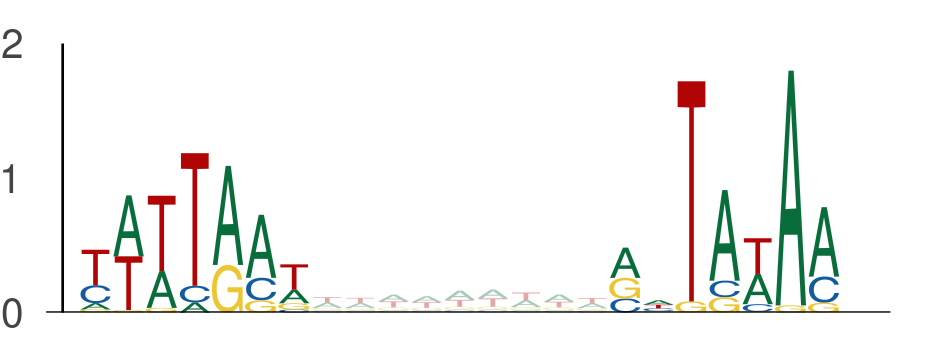

Source data for this figure (header and first rows):
seq_index, start_position, end_position, is_reversed_complement
7684, 50, 57, 0
7684, 66, 73, 0
3219, 100, 107, 0
3219, 116, 123, 0
4356, 45, 52, 0
4356, 61, 68, 0
4737, 44, 51, 0
4737, 60, 67, 0
4737, 125, 132, 0
4737, 141, 148, 0
9151, 23, 30, 0
9151, 39, 46, 0
9557, 82, 89, 0
9557, 98, 105, 0
4050, 63, 70, 0
4050, 79, 86, 0
1146, 21, 28, 0
1146, 37, 44, 0
9344, 30, 37, 0
9344, 46, 53, 0
13409, 79, 86, 0
13409, 95, 102, 0
5549, 29, 36, 0
5549, 45, 52, 0
6763, 79, 86, 0
6763, 95, 102, 0
13523, 34, 41, 0
13523, 50, 57, 0
8295, 105, 112, 0
8295, 121, 128, 0
10030, 113, 120, 0
10030, 129, 136, 0
6989, 2, 9, 0
6989, 18, 25, 0
7089, 115, 122, 0
7089, 131, 138, 0
13510, 22, 29, 0
13510, 38, 45, 0
5476, 117, 124, 0
5476, 133, 140, 0
11408, 20, 27, 0
11408, 36, 43, 0
11810, 78, 85, 0
11810, 94, 101, 0
4086, 44, 51, 0
4086, 60, 67, 0
7767, 36, 43, 0
7767, 52, 59, 0
8040, 65, 72, 0
8040, 81, 88, 0
8040, 37, 44, 0
8040, 53, 60, 0
7613, 135, 142, 0
7613, 151, 158, 0
1981, 123, 130, 0
1981, 139, 146, 0
9193, 107, 114, 0
9193, 123, 130, 0
1550, 43, 50, 0
1550, 59, 66, 0
... 2,814 more rows
